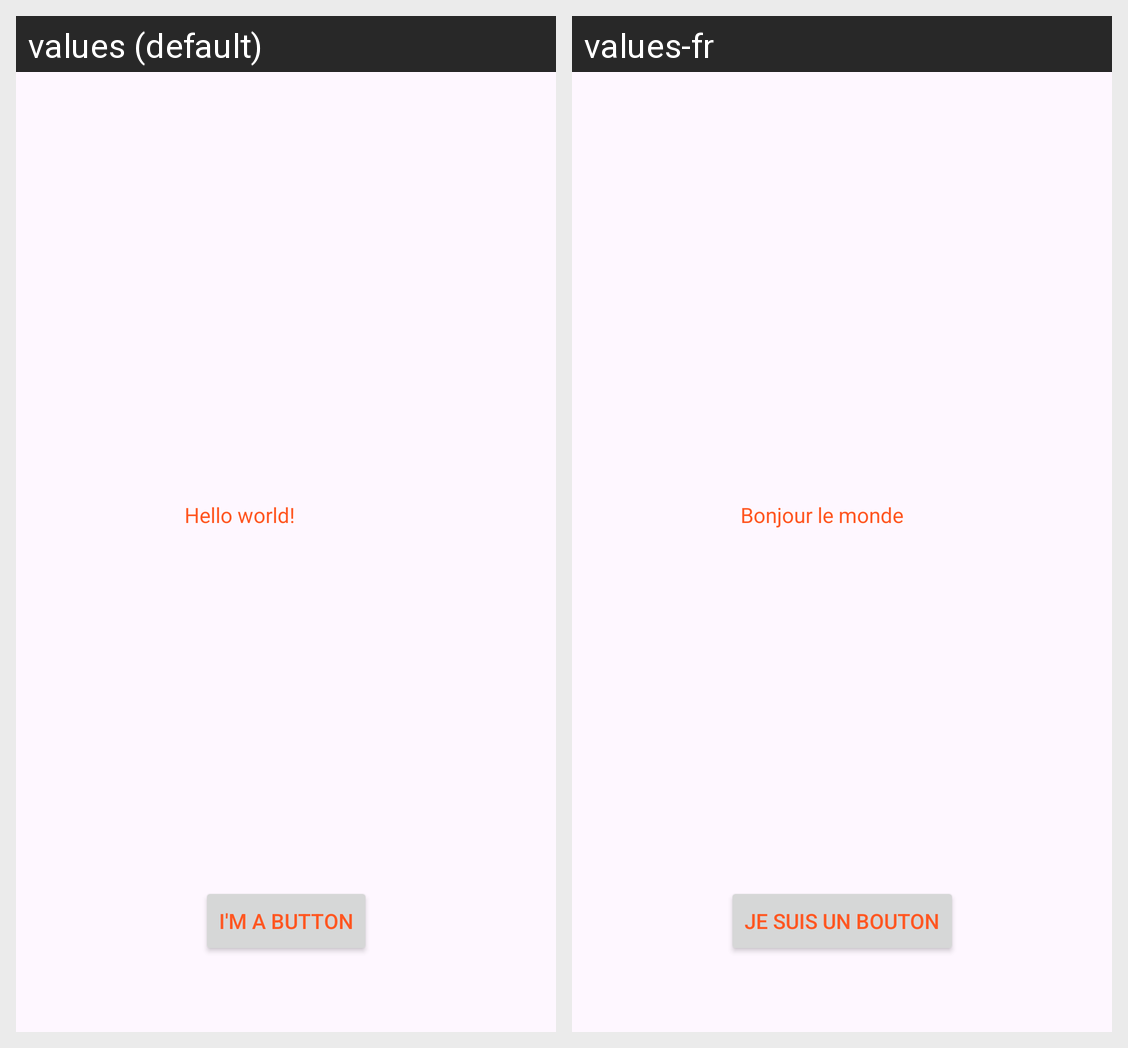

Locale-by-locale string values for the Android screen shown in this grid:
Android screen res/layout/activity_main.xml rendered under 2 locales, left to right: values (default), values-fr. Device: Nexus 5 (rendered at 1080×1920; each locale shown at half size, 540×960, under a caption strip naming it); theme Theme.AaronsAndroidLab.
Strings drawn on this screen, with the default value and each locale's value (text and hints the layout hard-codes, and strings that could not be matched under every locale, appear in the picture but are not listed):

hello_message
  values: Hello world!
  values-fr: Bonjour le monde

button_message
  values: I'm a button
  values-fr: Je suis un bouton
